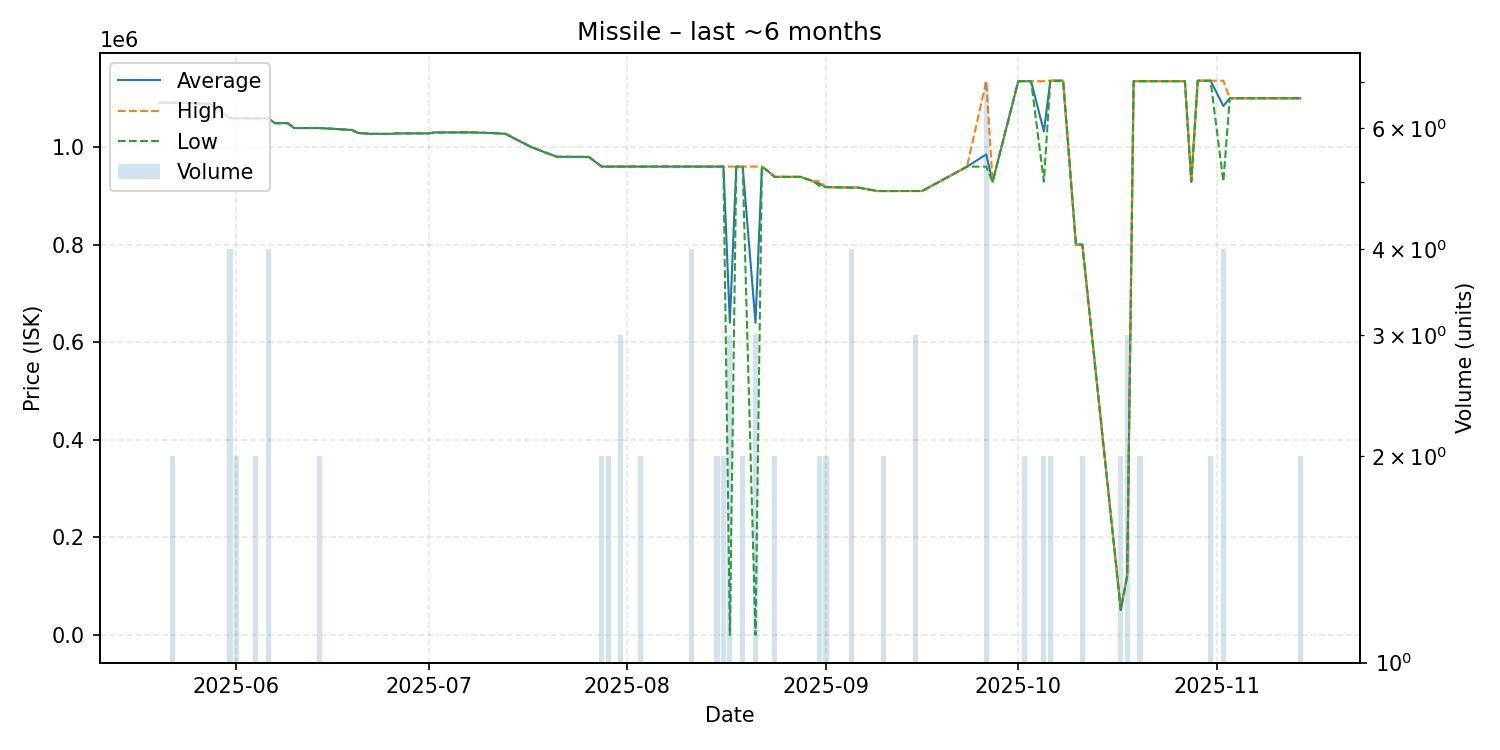

The table this chart was drawn from, first rows:
date, average, highest, lowest, order_count, volume
2025-05-20, 1091000, 1091000, 1091000, 1, 1
2025-05-22, 1091000, 1091000, 1091000, 2, 2
2025-05-24, 1091000, 1091000, 1091000, 1, 1
2025-05-28, 1088000, 1088000, 1088000, 1, 1
2025-05-31, 1059750, 1060000, 1059000, 4, 4
2025-06-01, 1059000, 1059000, 1059000, 2, 2
2025-06-03, 1059000, 1059000, 1059000, 1, 1
2025-06-04, 1059000, 1059000, 1059000, 1, 2
2025-06-06, 1059000, 1059000, 1059000, 4, 4
2025-06-07, 1049000, 1049000, 1049000, 1, 1
2025-06-09, 1049000, 1049000, 1049000, 1, 1
2025-06-10, 1039000, 1039000, 1039000, 1, 1
2025-06-14, 1039000, 1039000, 1039000, 2, 2
2025-06-19, 1035000, 1035000, 1035000, 1, 1
2025-06-20, 1029000, 1029000, 1029000, 1, 1
2025-06-22, 1027000, 1027000, 1027000, 1, 1
2025-06-25, 1027000, 1027000, 1027000, 1, 1
2025-06-26, 1028000, 1028000, 1028000, 1, 1
2025-06-28, 1028000, 1028000, 1028000, 1, 1
2025-07-01, 1028000, 1028000, 1028000, 1, 1
2025-07-02, 1030000, 1030000, 1030000, 1, 1
2025-07-03, 1030000, 1030000, 1030000, 1, 1
2025-07-04, 1030000, 1030000, 1030000, 1, 1
2025-07-06, 1030000, 1030000, 1030000, 1, 1
2025-07-07, 1030000, 1030000, 1030000, 1, 1
2025-07-08, 1030000, 1030000, 1030000, 1, 1
2025-07-12, 1028000, 1028000, 1028000, 1, 1
2025-07-13, 1027000, 1027000, 1027000, 1, 1
2025-07-17, 1000000, 1000000, 1000000, 1, 1
2025-07-21, 980000, 980000, 980000, 1, 1
2025-07-23, 979900, 979900, 979900, 1, 1
2025-07-26, 979700, 979700, 979700, 1, 1
2025-07-28, 960000, 960000, 960000, 2, 2
2025-07-29, 959900, 959900, 959900, 2, 2
2025-07-30, 960000, 960000, 960000, 1, 1
2025-07-31, 960000, 960000, 960000, 3, 3
2025-08-02, 960000, 960000, 960000, 1, 1
2025-08-03, 959900, 959900, 959900, 2, 2
2025-08-05, 960000, 960000, 960000, 1, 1
2025-08-07, 960000, 960000, 960000, 1, 1
2025-08-08, 960000, 960000, 960000, 1, 1
2025-08-09, 960000, 960000, 960000, 1, 1
2025-08-10, 959900, 959900, 959900, 1, 1
2025-08-11, 959975, 960000, 959900, 4, 4
2025-08-13, 960000, 960000, 960000, 1, 1
2025-08-15, 959900, 959900, 959900, 2, 2
2025-08-16, 959950, 960000, 959900, 2, 2
2025-08-17, 639933, 959900, 0.01, 3, 3
2025-08-18, 959800, 959800, 959800, 1, 1
2025-08-19, 959950, 960000, 959900, 2, 2
2025-08-21, 639933, 959900, 0.01, 3, 3
2025-08-22, 959900, 959900, 959900, 1, 1
2025-08-23, 949900, 949900, 949900, 1, 1
2025-08-24, 938900, 938900, 938900, 2, 2
2025-08-25, 938900, 938900, 938900, 1, 1
2025-08-27, 938900, 938900, 938900, 1, 1
2025-08-28, 939000, 939000, 939000, 1, 1
2025-08-30, 929900, 929900, 929900, 1, 1
2025-08-31, 924950, 929900, 920000, 2, 2
2025-09-01, 917900, 917900, 917900, 2, 2
... 39 more rows
